Image classification data set "olive_leaves" (HCDLCombinedCA/olive-leaves-disease-detection on GitHub). Class labels (3): healthy, aculus olearius, olive peacock spot.

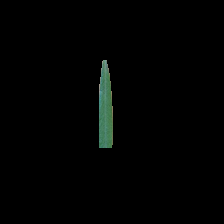
Label: healthy

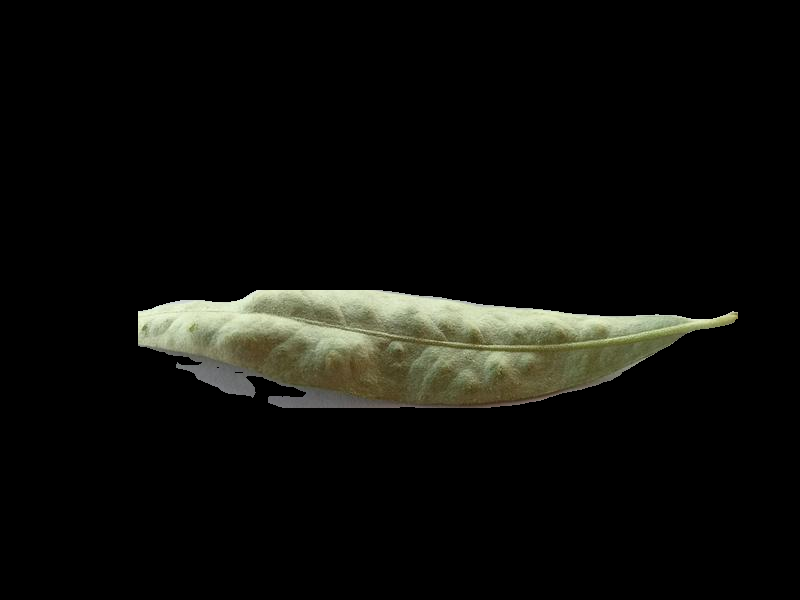
Label: aculus olearius

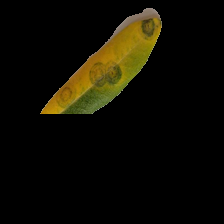
Label: olive peacock spot

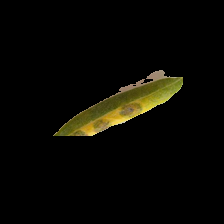
Label: olive peacock spot

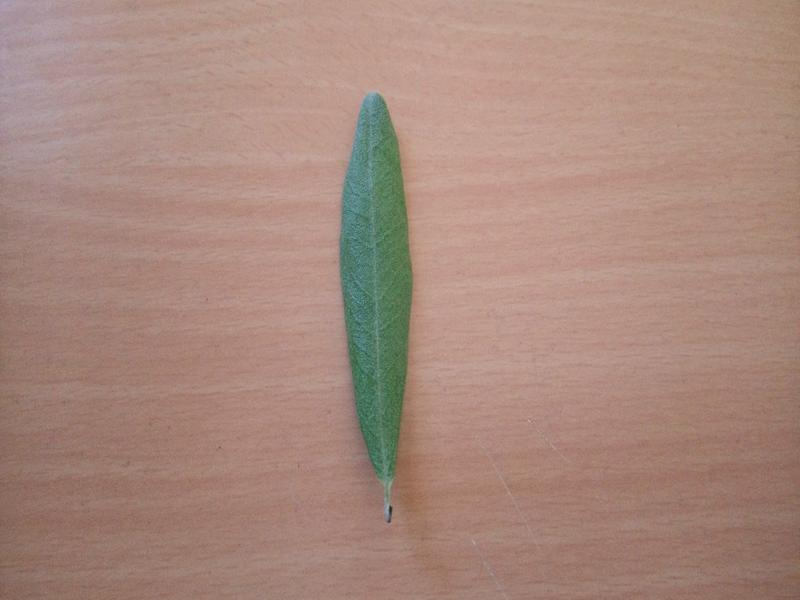
Label: healthy

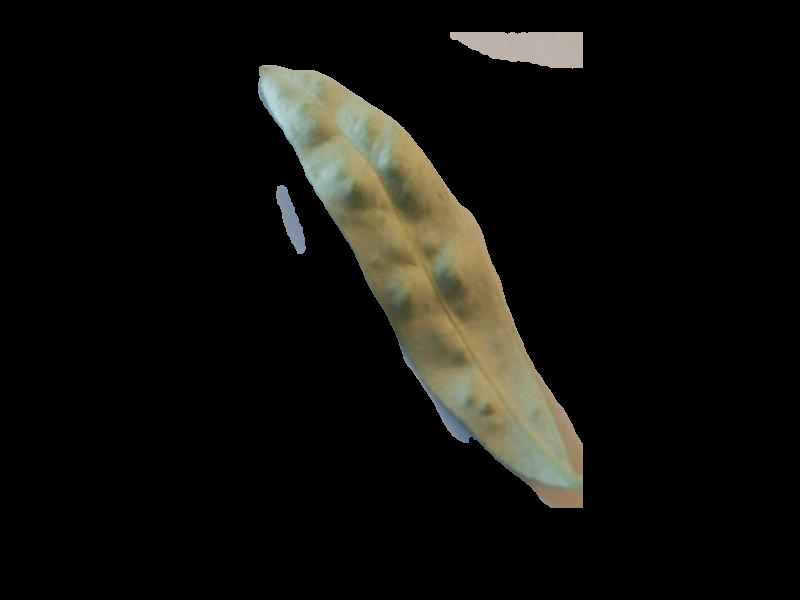
Label: aculus olearius
